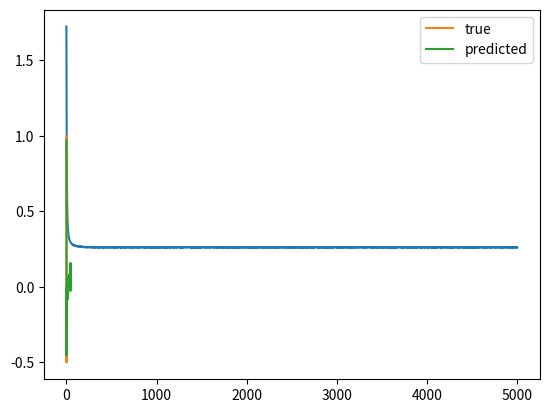

This figure's Python source:
# -*- coding: utf-8 -*-
"""
Created on Mon Apr  2 18:07:04 2018

[redacted]
"""

import numpy as np
import matplotlib.pyplot as plt
  
N=50
D=50

#uniformly distributed between (-5,5) 
X=(np.random.random((N,D))-0.5)*10

true_w=np.array([1,0.5,-0.5]+[0]*(D-3))

def sigmoid(z):
  return (1/(1+np.exp(-z)))  

#Adding noise because to spread data [see lasso and ridge article in analytics vidhya] 
Y=np.round(sigmoid(X.dot(true_w)+np.random.randn(N)*0.5))

costs=[]
# w dividing by standard deviation ? DOUBT 
w=np.random.randn(D)/np.sqrt(D)
learning_rate=0.001
l1=3
for i in range(5000):
  Yhat=sigmoid(X.dot(w))
  w=w-learning_rate*(X.T.dot(Yhat-Y)+l1*np.sign(w))
  
  cost=-(Y*np.log(Yhat)+(1-Y)*np.log(1-Yhat)).mean()+l1*np.abs(w).mean()
  costs.append(cost)
  
plt.plot(costs)

plt.plot(true_w,label='true')
plt.plot(w,label='predicted')
plt.legend()
  